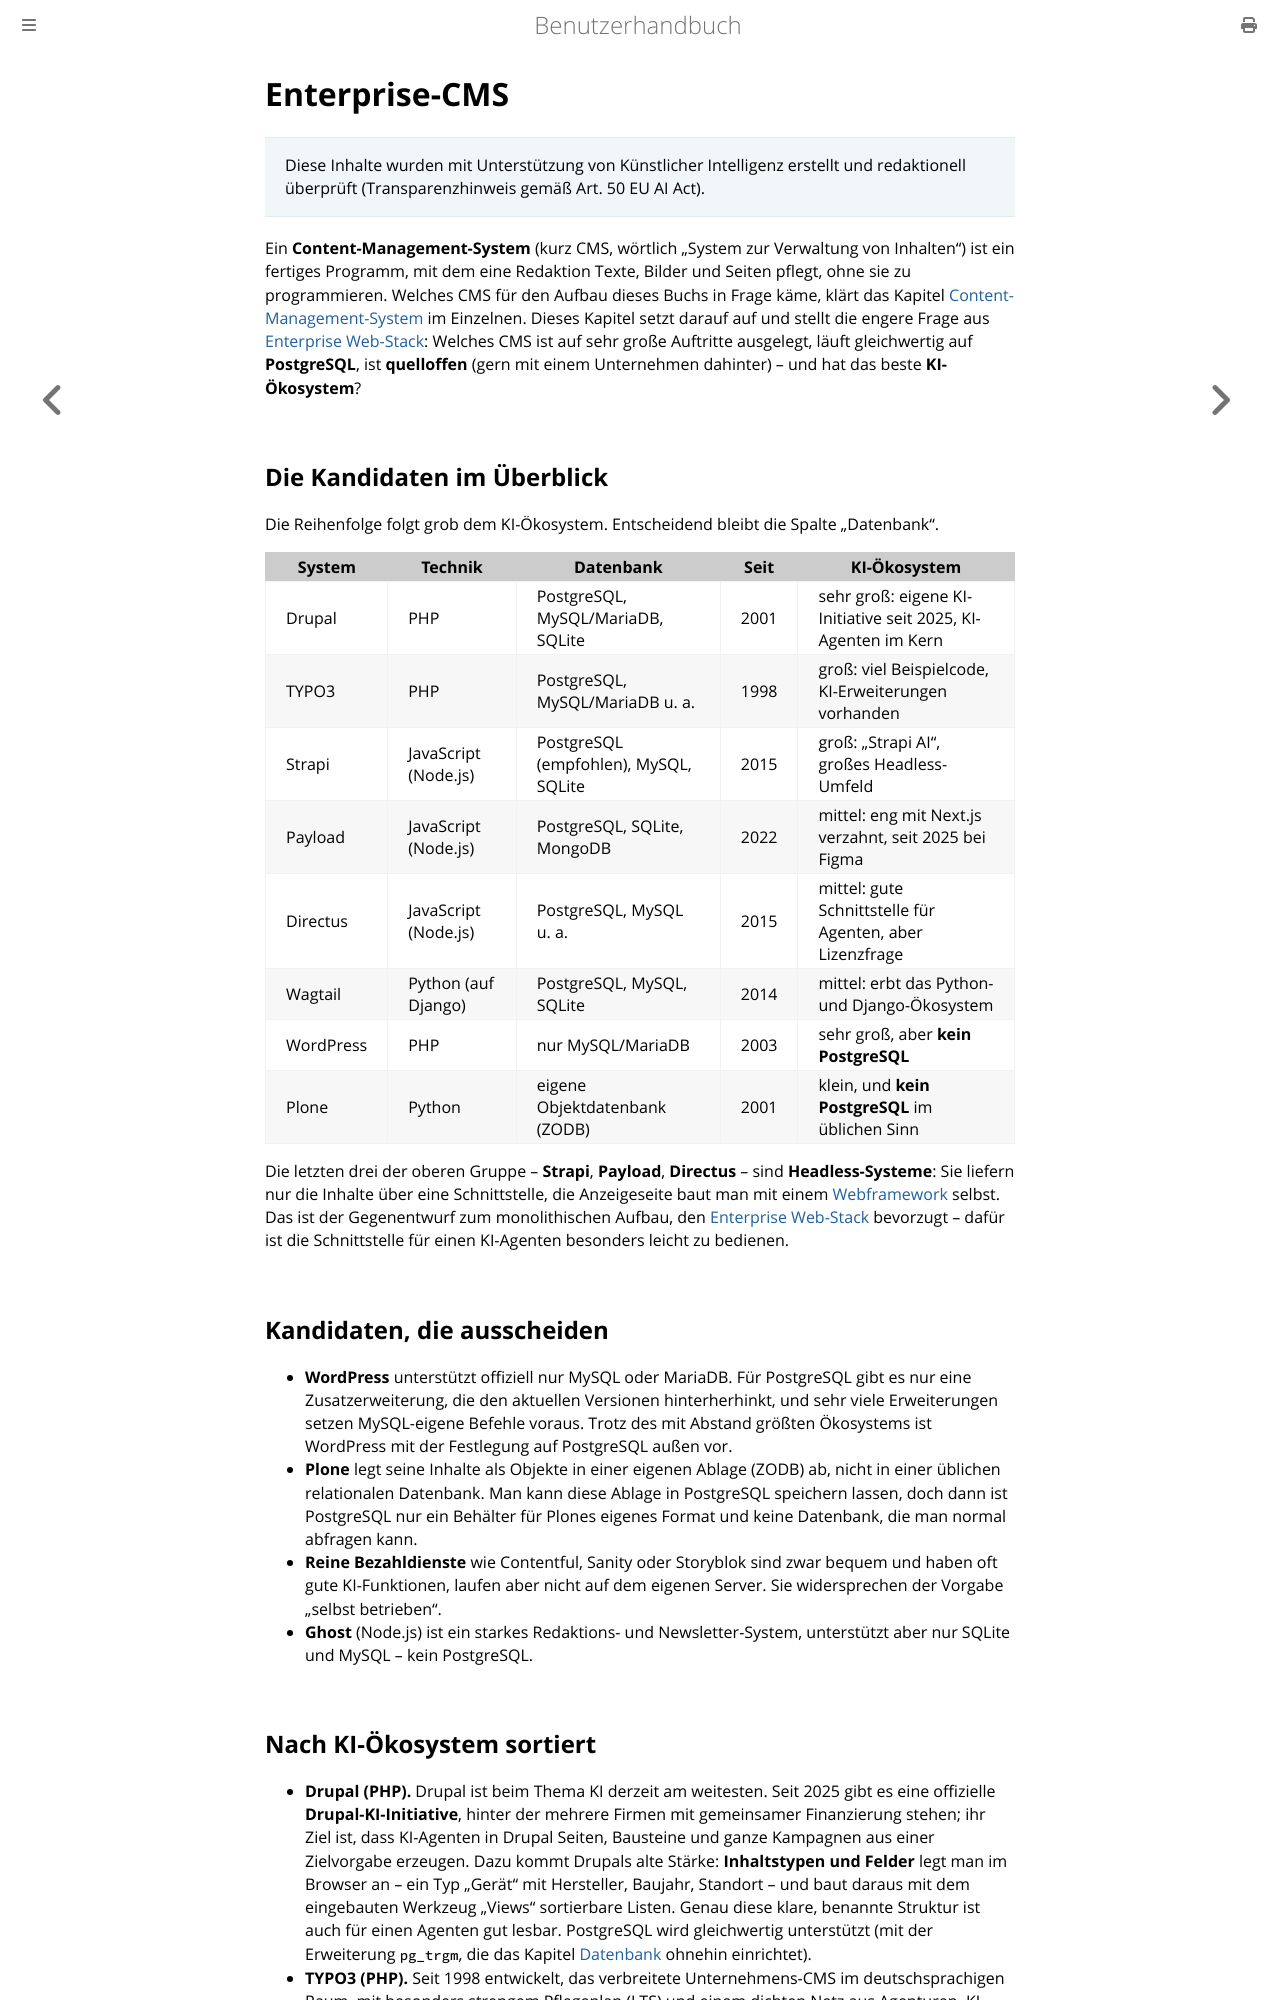

repository: thorstenkloehn/benutzerbuch · page: grundlagen/enterprise-cms.html · generator: mdbook

# Enterprise-CMS

> Diese Inhalte wurden mit Unterstützung von Künstlicher Intelligenz erstellt und redaktionell überprüft (Transparenzhinweis gemäß Art. 50 EU AI Act).

Ein **Content-Management-System** (kurz CMS, wörtlich „System zur Verwaltung von Inhalten") ist ein fertiges Programm, mit dem eine Redaktion Texte, Bilder und Seiten pflegt, ohne sie zu programmieren. Welches CMS für den Aufbau dieses Buchs in Frage käme, klärt das Kapitel [Content-Management-System](../web-stack/cms.md) im Einzelnen. Dieses Kapitel setzt darauf auf und stellt die engere Frage aus [Enterprise Web-Stack](./enterprise-web-stack.md): Welches CMS ist auf sehr große Auftritte ausgelegt, läuft gleichwertig auf **PostgreSQL**, ist **quelloffen** (gern mit einem Unternehmen dahinter) – und hat das beste **KI-Ökosystem**?

## Die Kandidaten im Überblick

Die Reihenfolge folgt grob dem KI-Ökosystem. Entscheidend bleibt die Spalte „Datenbank".

| System | Technik | Datenbank | Seit | KI-Ökosystem |
| --- | --- | --- | --- | --- |
| Drupal | PHP | PostgreSQL, MySQL/MariaDB, SQLite | 2001 | sehr groß: eigene KI-Initiative seit 2025, KI-Agenten im Kern |
| TYPO3 | PHP | PostgreSQL, MySQL/MariaDB u. a. | 1998 | groß: viel Beispielcode, KI-Erweiterungen vorhanden |
| Strapi | JavaScript (Node.js) | PostgreSQL (empfohlen), MySQL, SQLite | 2015 | groß: „Strapi AI", großes Headless-Umfeld |
| Payload | JavaScript (Node.js) | PostgreSQL, SQLite, MongoDB | 2022 | mittel: eng mit Next.js verzahnt, seit 2025 bei Figma |
| Directus | JavaScript (Node.js) | PostgreSQL, MySQL u. a. | 2015 | mittel: gute Schnittstelle für Agenten, aber Lizenzfrage |
| Wagtail | Python (auf Django) | PostgreSQL, MySQL, SQLite | 2014 | mittel: erbt das Python- und Django-Ökosystem |
| WordPress | PHP | nur MySQL/MariaDB | 2003 | sehr groß, aber **kein PostgreSQL** |
| Plone | Python | eigene Objektdatenbank (ZODB) | 2001 | klein, und **kein PostgreSQL** im üblichen Sinn |

Die letzten drei der oberen Gruppe – **Strapi**, **Payload**, **Directus** – sind **Headless-Systeme**: Sie liefern nur die Inhalte über eine Schnittstelle, die Anzeigeseite baut man mit einem [Webframework](../server-einrichten/webframework.md) selbst. Das ist der Gegenentwurf zum monolithischen Aufbau, den [Enterprise Web-Stack](./enterprise-web-stack.md) bevorzugt – dafür ist die Schnittstelle für einen KI-Agenten besonders leicht zu bedienen.

## Kandidaten, die ausscheiden

- **WordPress** unterstützt offiziell nur MySQL oder MariaDB. Für PostgreSQL gibt es nur eine Zusatzerweiterung, die den aktuellen Versionen hinterherhinkt, und sehr viele Erweiterungen setzen MySQL-eigene Befehle voraus. Trotz des mit Abstand größten Ökosystems ist WordPress mit der Festlegung auf PostgreSQL außen vor.
- **Plone** legt seine Inhalte als Objekte in einer eigenen Ablage (ZODB) ab, nicht in einer üblichen relationalen Datenbank. Man kann diese Ablage in PostgreSQL speichern lassen, doch dann ist PostgreSQL nur ein Behälter für Plones eigenes Format und keine Datenbank, die man normal abfragen kann.
- **Reine Bezahldienste** wie Contentful, Sanity oder Storyblok sind zwar bequem und haben oft gute KI-Funktionen, laufen aber nicht auf dem eigenen Server. Sie widersprechen der Vorgabe „selbst betrieben".
- **Ghost** (Node.js) ist ein starkes Redaktions- und Newsletter-System, unterstützt aber nur SQLite und MySQL – kein PostgreSQL.
